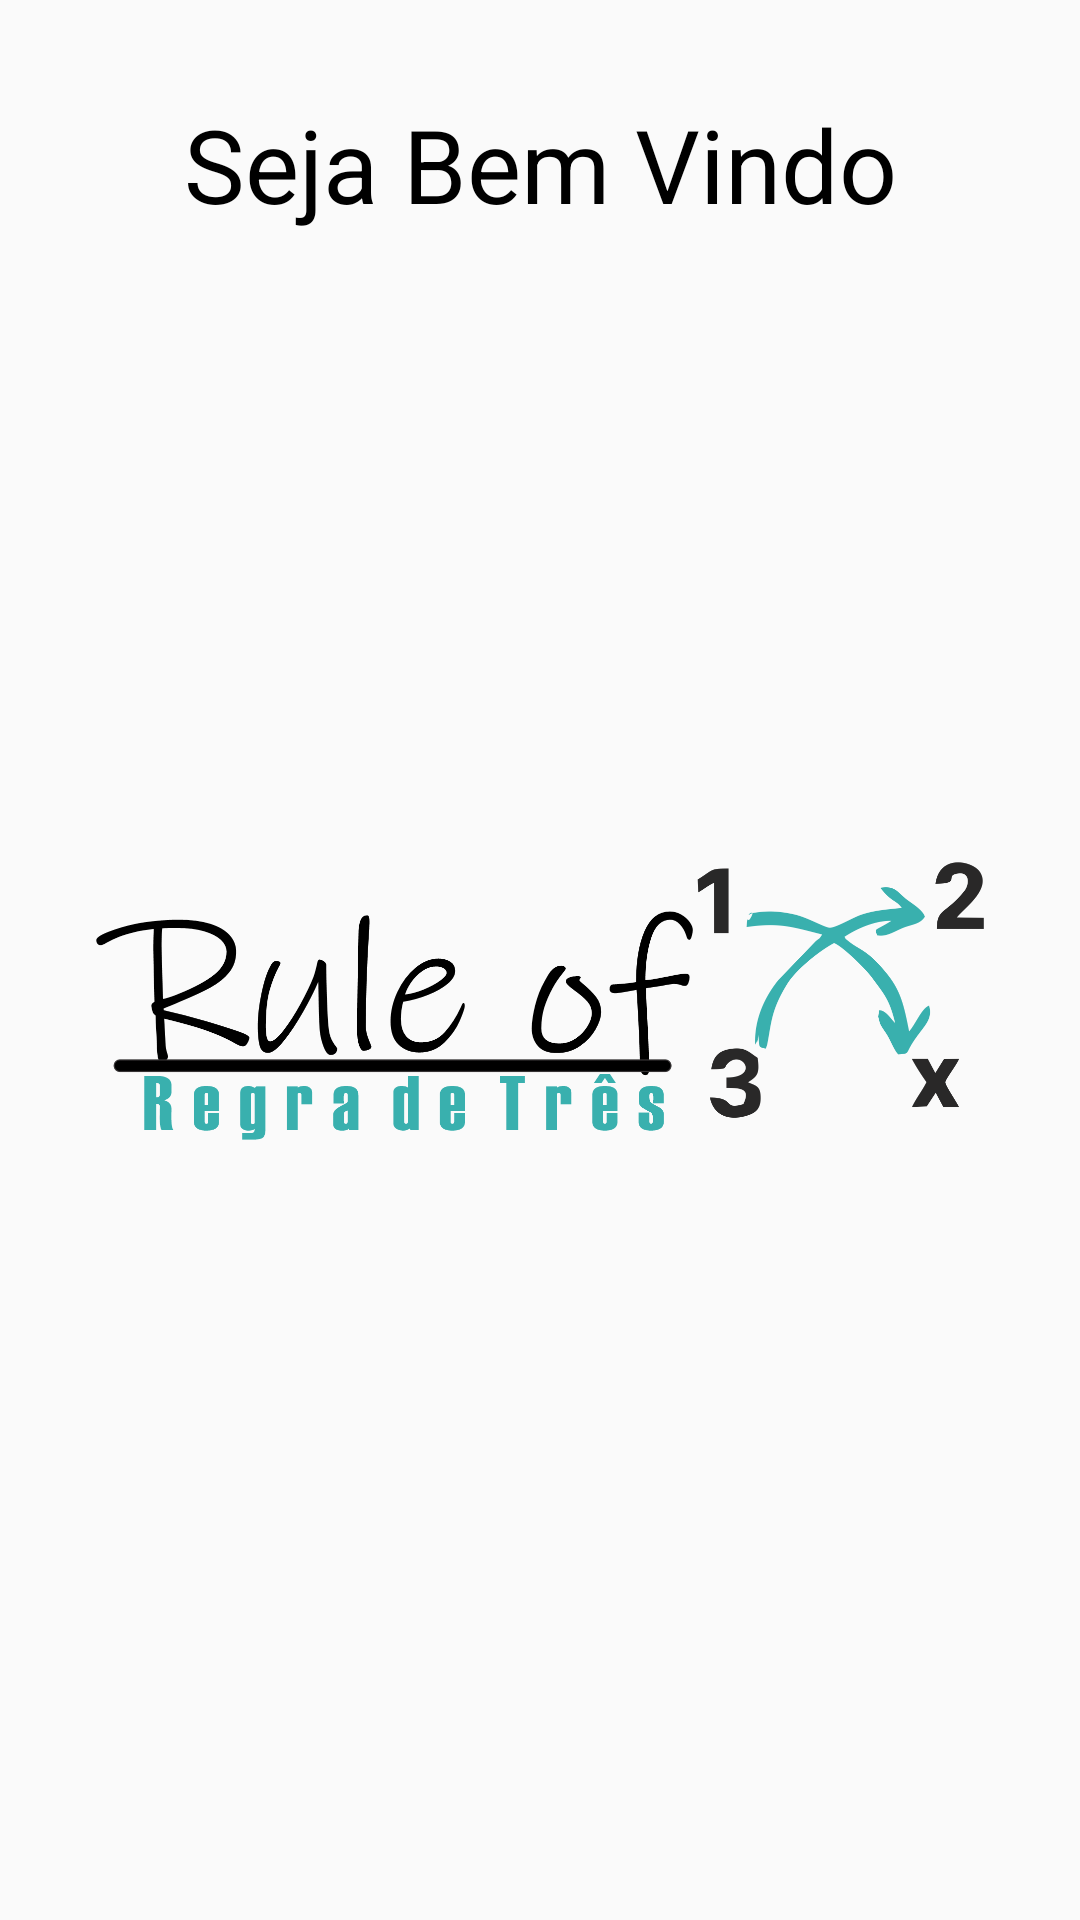

Produce the Android XML layout that renders to this screen, including the resource entries it uses.
<!-- AndroidManifest.xml: application theme Theme.RegraDeTrês -->
<!-- res/layout/activity_splash_screen.xml -->
<?xml version="1.0" encoding="utf-8"?>
<androidx.constraintlayout.widget.ConstraintLayout xmlns:android="http://schemas.android.com/apk/res/android"
    xmlns:app="http://schemas.android.com/apk/res-auto"
    xmlns:tools="http://schemas.android.com/tools"
    android:layout_width="match_parent"
    android:layout_height="match_parent"
    tools:context=".ui.SplashScreen">

    <ImageView
        android:id="@+id/imageView3"
        android:layout_width="0dp"
        android:layout_height="200dp"
        android:layout_marginStart="32dp"
        android:layout_marginEnd="32dp"
        android:layout_marginBottom="50dp"
        app:layout_constraintBottom_toBottomOf="parent"
        app:layout_constraintEnd_toEndOf="parent"
        app:layout_constraintStart_toStartOf="parent"
        app:layout_constraintTop_toBottomOf="@+id/textView"
        app:srcCompat="@drawable/logoapp" />

    <TextView
        android:id="@+id/textView"
        android:layout_width="wrap_content"
        android:layout_height="wrap_content"
        android:layout_marginTop="32dp"
        android:text="Seja Bem Vindo"
        android:textColor="@color/black"
        android:textSize="34sp"
        app:layout_constraintEnd_toEndOf="parent"
        app:layout_constraintStart_toStartOf="parent"
        app:layout_constraintTop_toTopOf="parent" />
</androidx.constraintlayout.widget.ConstraintLayout>
<!-- resources referenced by this layout -->
<resources>
  <!-- drawable logoapp: png bitmap (drawable-v24, 76872 bytes) -->
  <style name="Theme.RegraDeTrês" parent="Theme.AppCompat.Light.DarkActionBar">
          
          <item name="colorPrimary">#39B0AE</item>
          <item name="colorPrimaryVariant">@color/purple_700</item>
          <item name="colorOnPrimary">#1D5958</item>
          
          <item name="colorSecondary">@color/teal_200</item>
          <item name="colorSecondaryVariant">@color/teal_700</item>
          <item name="colorOnSecondary">@color/black</item>
          
          <item name="android:statusBarColor">#1D5958</item>
          
      </style>
  <!-- not gathered from this repository: default colours our renderer supplied (Android Studio template values) -->
  <color name="purple_700">#FF3700B3</color>
  <color name="teal_200">#FF03DAC5</color>
  <color name="teal_700">#FF018786</color>
  <color name="black">#FF000000</color>
</resources>
